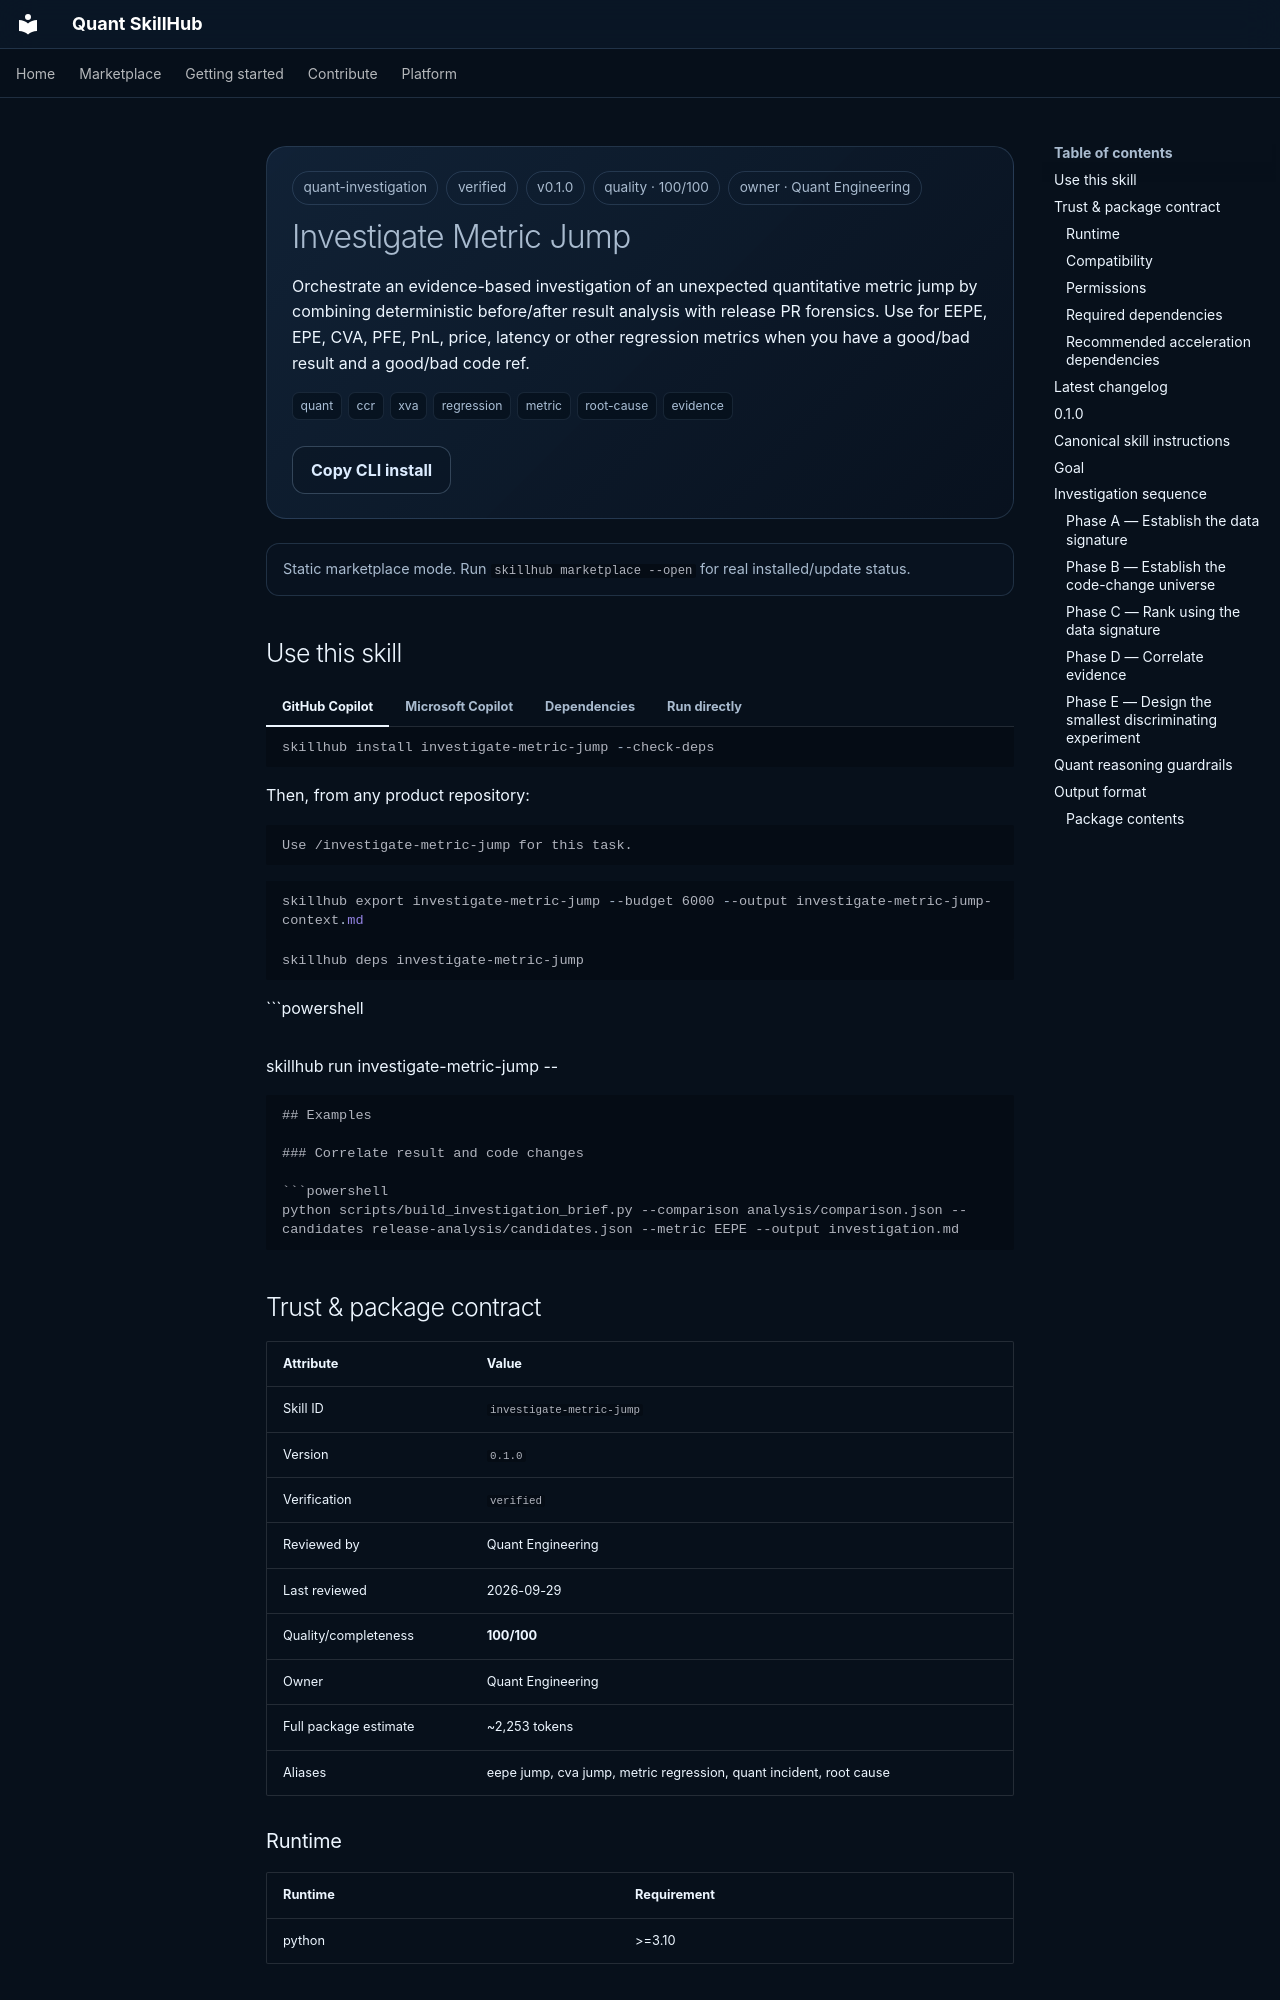

repository: mohcinebouzalim1997/skillhub · page: marketplace/skills/investigate-metric-jump/index.html · generator: mkdocs

<!-- GENERATED BY skillhub. DO NOT EDIT BY HAND. -->

<div class="skill-header">
  <div class="skill-meta-row">
    <span class="meta-pill">quant-investigation</span>
    <span class="meta-pill">verified</span>
    <span class="meta-pill">v0.1.0</span>
    <span class="meta-pill">quality · 100/100</span>
    <span class="meta-pill">owner · Quant Engineering</span>
  </div>
  <h1>Investigate Metric Jump</h1>
  <p>Orchestrate an evidence-based investigation of an unexpected quantitative metric jump by combining deterministic before/after result analysis with release PR forensics. Use for EEPE, EPE, CVA, PFE, PnL, price, latency or other regression metrics when you have a good/bad result and a good/bad code ref.</p>
  <div class="skill-tags"><span class="skill-tag">quant</span> <span class="skill-tag">ccr</span> <span class="skill-tag">xva</span> <span class="skill-tag">regression</span> <span class="skill-tag">metric</span> <span class="skill-tag">root-cause</span> <span class="skill-tag">evidence</span></div>
  <div class="hero-actions">
    <button class="sh-button primary skill-local-action" type="button" data-skill-action data-skill-id="investigate-metric-jump">Install</button>
    <button class="sh-button secondary" type="button" data-copy-text="skillhub install investigate-metric-jump --check-deps">Copy CLI install</button>
    
  </div>
</div>

<div class="control-banner" data-control-status>Static marketplace mode. Run <code>skillhub marketplace --open</code> for real installed/update status.</div>

## Use this skill

=== "GitHub Copilot"

    ```powershell
    skillhub install investigate-metric-jump --check-deps
    ```

    Then, from any product repository:

    ```text
    Use /investigate-metric-jump for this task.
    ```

=== "Microsoft Copilot"

    ```powershell
    skillhub export investigate-metric-jump --budget 6000 --output investigate-metric-jump-context.md
    ```

=== "Dependencies"

    ```powershell
    skillhub deps investigate-metric-jump
    ```

=== "Run directly"

    ```powershell
skillhub run investigate-metric-jump -- <arguments>
```

## Examples
